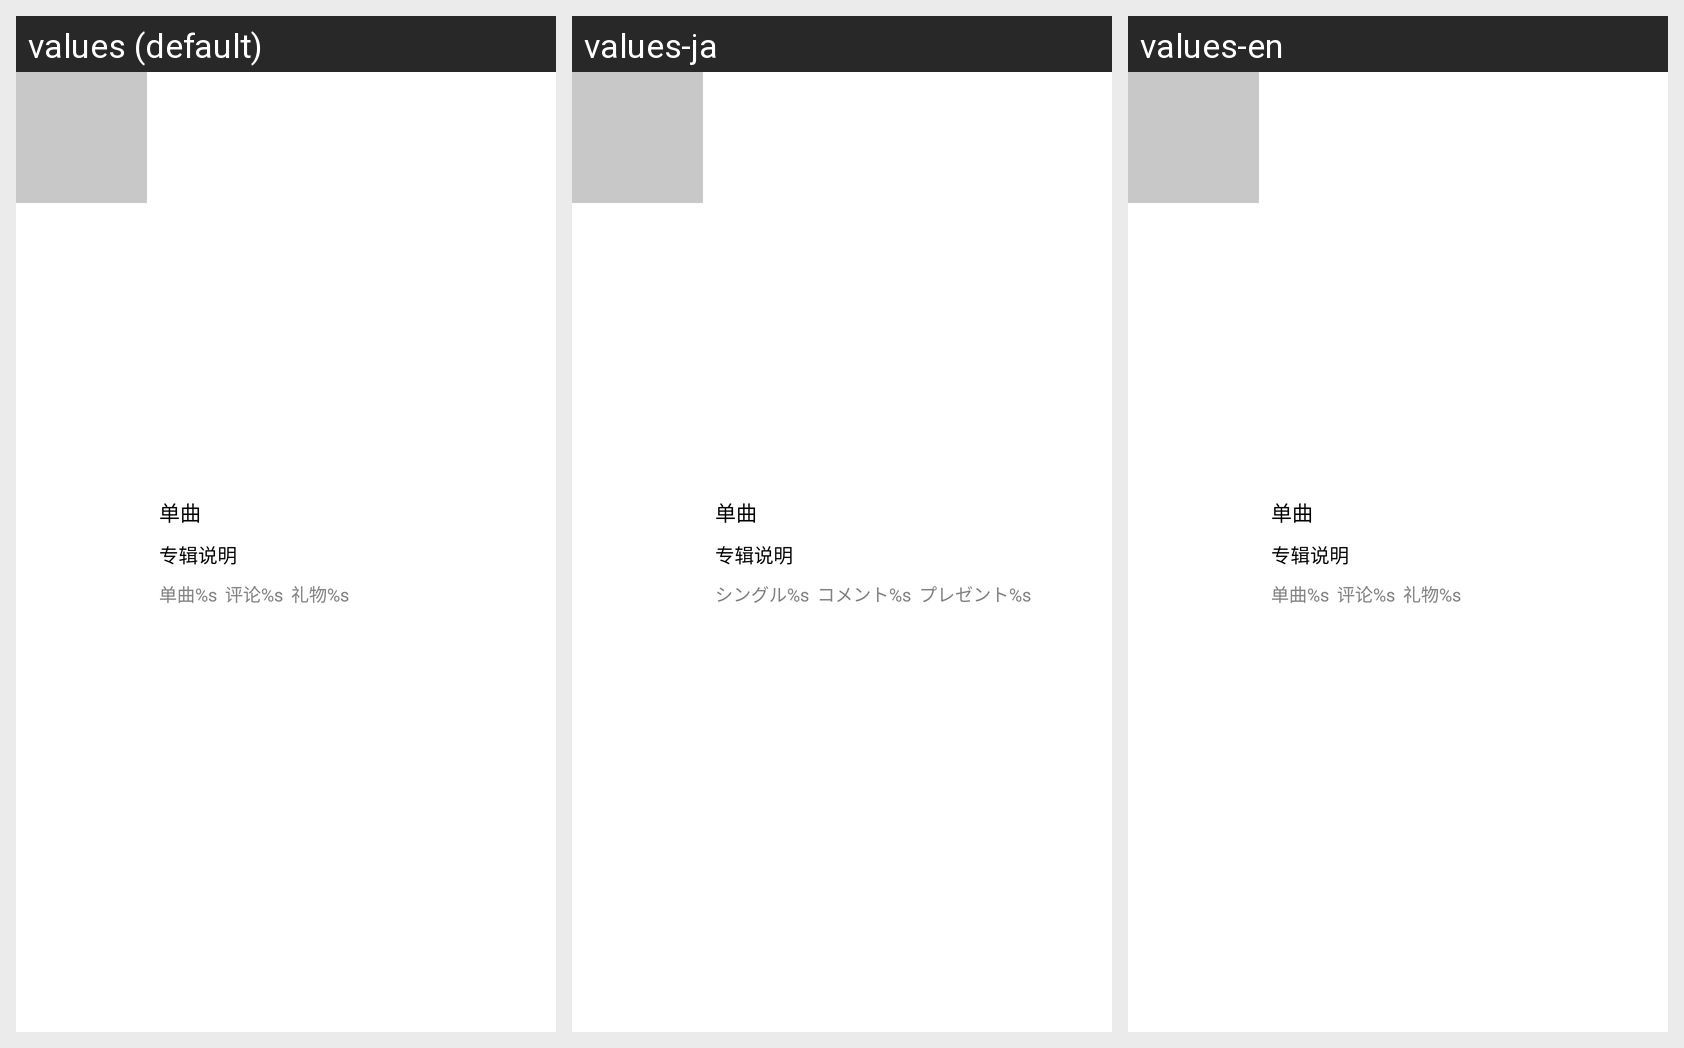

Locale-by-locale string values for the Android screen shown in this grid:
Android screen res/layout/adapter_albumlist.xml rendered under 3 locales, left to right: values (default), values-ja, values-en. Device: Nexus 5 (rendered at 1080×1920; each locale shown at half size, 540×960, under a caption strip naming it); theme AppTheme.
Strings drawn on this screen, with the default value and each locale's value (text and hints the layout hard-codes, and strings that could not be matched under every locale, appear in the picture but are not listed):

format_singleofablum
  values: 单曲%s
  values-ja: シングル%s
  values-en: 单曲%s

format_commentofalbum
  values: 评论%s
  values-ja: コメント%s
  values-en: 评论%s

format_giftsofalbume
  values: 礼物%s
  values-ja: プレゼント%s
  values-en: 礼物%s
